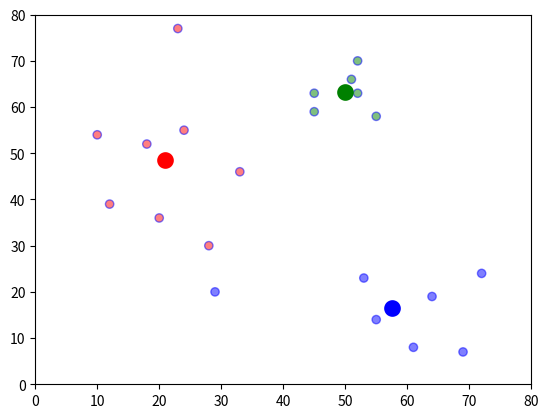

The matplotlib source for this figure:
import matplotlib.pyplot as plt
import numpy as np
import pandas as pd


def assignment(df, center, colmap):
    # 计算所有样本分别对K个类别中心点的距离
    for i in center.keys():
        df["distance_from_{}".format(i)] = np.sqrt((df["x"] - center[i][0]) ** 2 + (df["y"] - center[i][1]) ** 2)

    distance_from_centroid_id = ['distance_from_{}'.format(i) for i in center.keys()]
    df["closest"] = df.loc[:, distance_from_centroid_id].idxmin(axis=1)  # "closest"列表示每个样本点离哪个类别的中心点距离最近
    print(df["closest"])
    df["closest"] = df["closest"].map(lambda x: int(x.lstrip('distance_from_')))
    df["color"] = df['closest'].map(lambda x: colmap[x])
    return df


def update(df, centroids):
    # 更新K个类别的中心点
    for i in centroids.keys():
        # 每个类别的中心点为 属于该类别的点的x、y坐标的平均值
        centroids[i][0] = np.mean(df[df['closest'] == i]['x'])
        centroids[i][1] = np.mean(df[df['closest'] == i]['y'])
    return centroids


def main():
    df = pd.DataFrame({
        'x': [12, 20, 28, 18, 10, 29, 33, 24, 45, 45, 52, 51, 52, 55, 53, 55, 61, 64, 69, 72, 23],
        'y': [39, 36, 30, 52, 54, 20, 46, 55, 59, 63, 70, 66, 63, 58, 23, 14, 8, 19, 7, 24, 77]
    })
    k = 3

    # 一开始随机指定 K个类的中心点
    center = {
        i: [np.random.randint(0, 80), np.random.randint(0, 80)]
        for i in range(k)
    }

    colmap = {0: "r", 1: "g", 2: "b"}
    df = assignment(df, center, colmap)

    for i in range(10):  # 迭代10次
        closest_center = df['closest'].copy(deep=True)
        center = update(df, center)  # 更新K个类的中心点
        df = assignment(df, center, colmap)  # 类别中心点更新后，重新计算所有样本点到K个类别中心点的距离
        if closest_center.equals(df['closest']):  # 若各个样本点对应的聚类类别不再变化，则结束聚类
            break

    plt.scatter(df['x'], df['y'], color=df['color'], alpha=0.5, edgecolor='b')
    for j in center.keys():
        plt.scatter(*center[j], color=colmap[j], linewidths=6)
    plt.xlim(0, 80)
    plt.ylim(0, 80)
    plt.show()


if __name__ == '__main__':
    main()